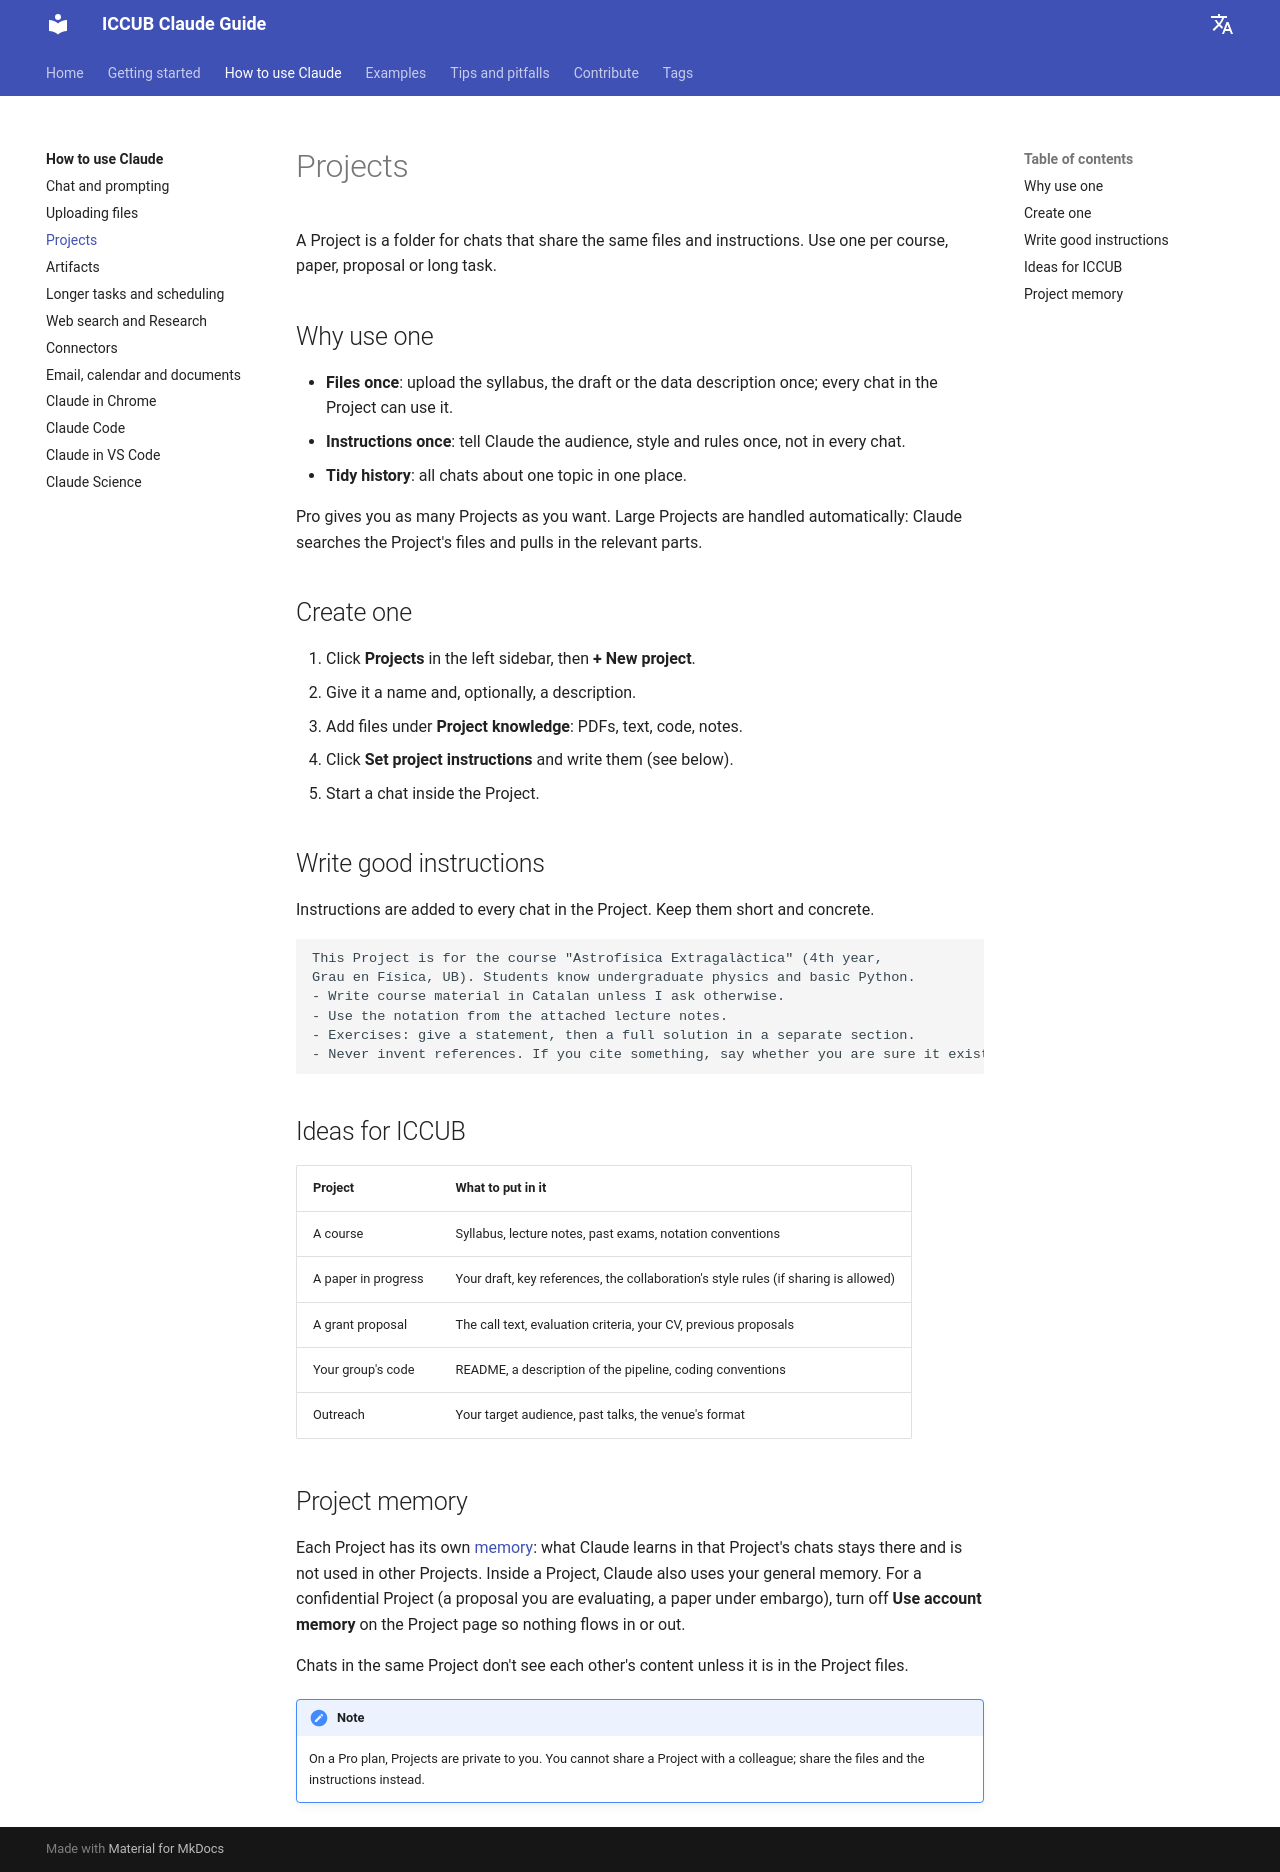

repository: vmathieuUB/iccub-claude-guide · page: using-claude/projects/index.html · generator: mkdocs

# Projects

A Project is a folder for chats that share the same files and instructions. Use one per course, paper, proposal or long task.

## Why use one

- **Files once**: upload the syllabus, the draft or the data description once; every chat in the Project can use it.
- **Instructions once**: tell Claude the audience, style and rules once, not in every chat.
- **Tidy history**: all chats about one topic in one place.

Pro gives you as many Projects as you want. Large Projects are handled automatically: Claude searches the Project's files and pulls in the relevant parts.

## Create one

1. Click **Projects** in the left sidebar, then **+ New project**.
2. Give it a name and, optionally, a description.
3. Add files under **Project knowledge**: PDFs, text, code, notes.
4. Click **Set project instructions** and write them (see below).
5. Start a chat inside the Project.

## Write good instructions

Instructions are added to every chat in the Project. Keep them short and concrete.

```text
This Project is for the course "Astrofísica Extragalàctica" (4th year,
Grau en Física, UB). Students know undergraduate physics and basic Python.
- Write course material in Catalan unless I ask otherwise.
- Use the notation from the attached lecture notes.
- Exercises: give a statement, then a full solution in a separate section.
- Never invent references. If you cite something, say whether you are sure it exists.
```

## Ideas for ICCUB

| Project | What to put in it |
|---|---|
| A course | Syllabus, lecture notes, past exams, notation conventions |
| A paper in progress | Your draft, key references, the collaboration's style rules (if sharing is allowed) |
| A grant proposal | The call text, evaluation criteria, your CV, previous proposals |
| Your group's code | README, a description of the pipeline, coding conventions |
| Outreach | Your target audience, past talks, the venue's format |

## Project memory

Each Project has its own [memory](../getting-started/data-and-privacy.md#memory): what Claude learns in that Project's chats stays there and is not used in other Projects. Inside a Project, Claude also uses your general memory. For a confidential Project (a proposal you are evaluating, a paper under embargo), turn off **Use account memory** on the Project page so nothing flows in or out.

Chats in the same Project don't see each other's content unless it is in the Project files.

!!! note
    On a Pro plan, Projects are private to you. You cannot share a Project with a colleague; share the files and the instructions instead.
